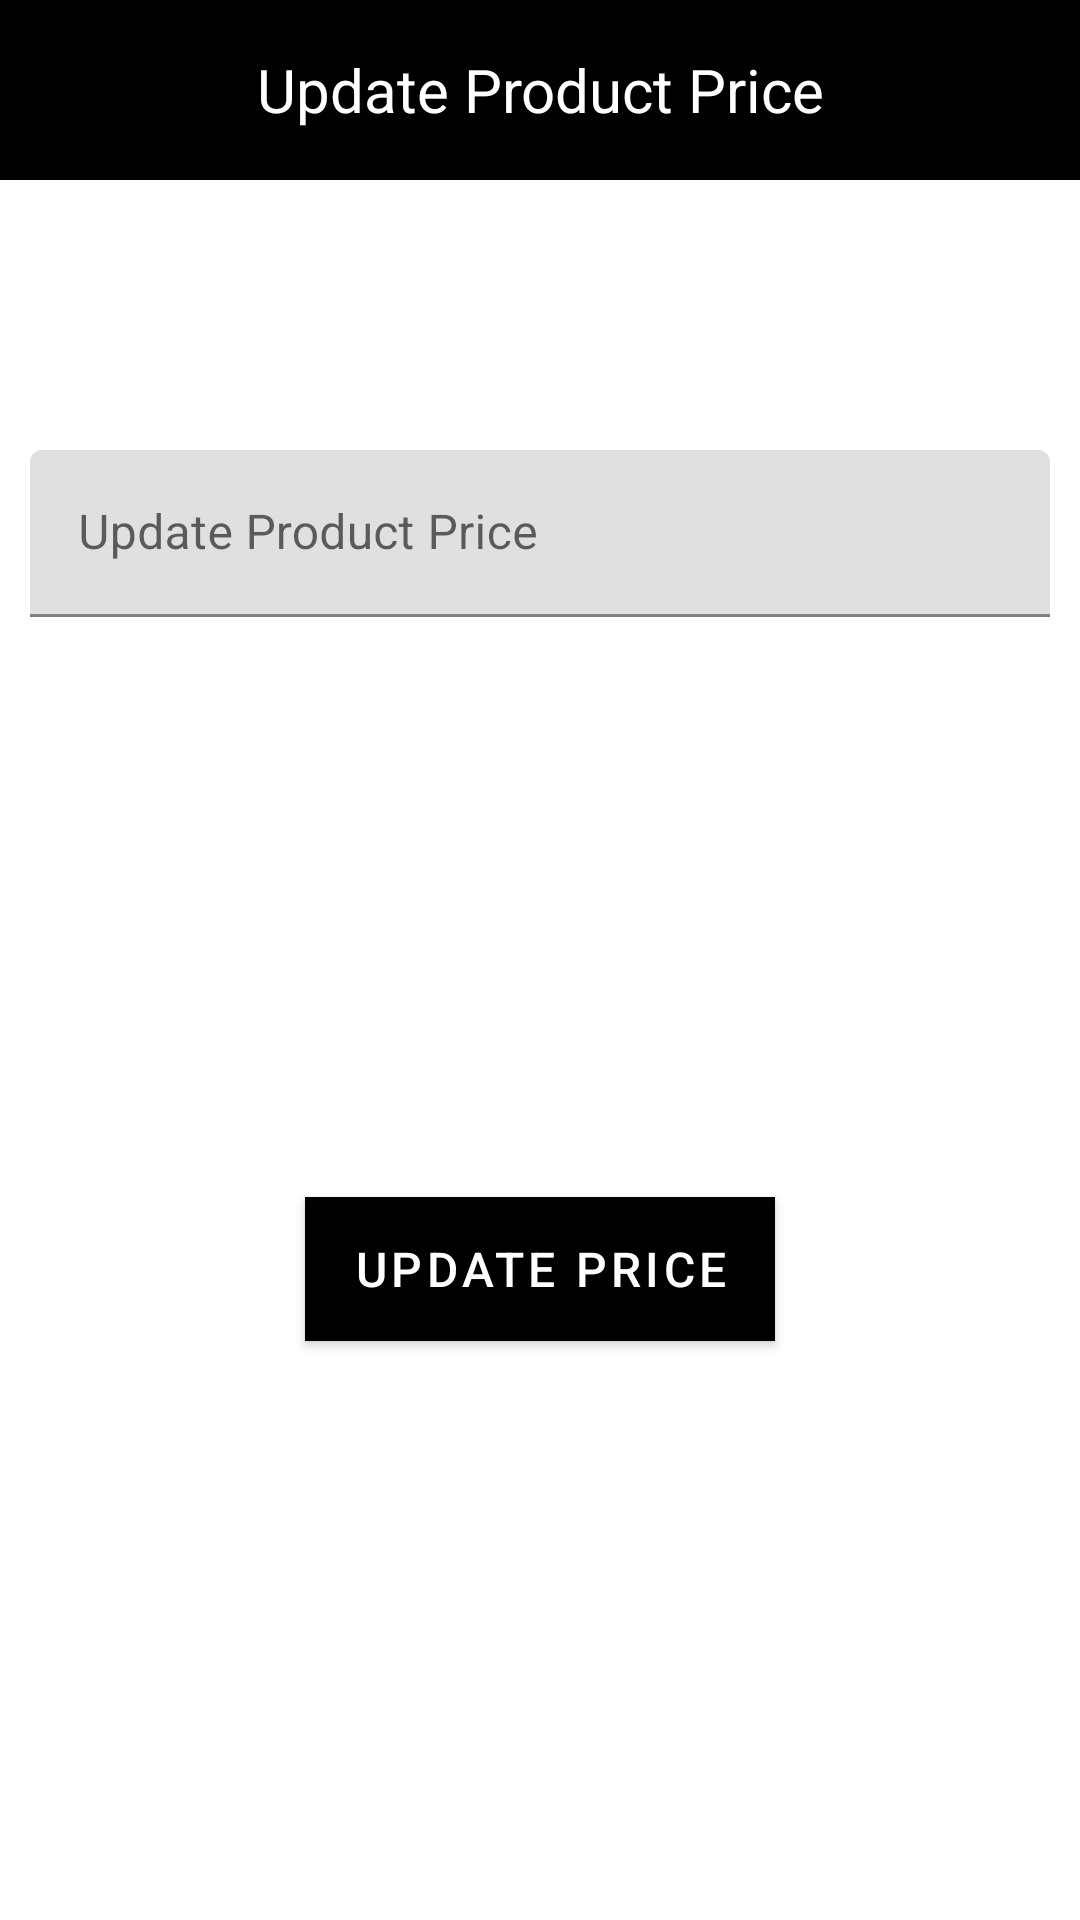

Layout XML and referenced resources for this Android screen:
<!-- AndroidManifest.xml: activity theme Theme.PatachouxAdmin.NoActionBar -->
<!-- res/layout/activity_update_product_price.xml -->
<?xml version="1.0" encoding="utf-8"?>
<androidx.constraintlayout.widget.ConstraintLayout xmlns:android="http://schemas.android.com/apk/res/android"
    xmlns:app="http://schemas.android.com/apk/res-auto"
    xmlns:tools="http://schemas.android.com/tools"
    android:layout_width="match_parent"
    android:layout_height="match_parent"
    android:background="@color/yellow"
    tools:context=".User.UpdateProductPriceActivity">
    <androidx.constraintlayout.widget.ConstraintLayout
        android:layout_width="match_parent"
        android:orientation="vertical"
        app:layout_constraintEnd_toEndOf="parent"
        app:layout_constraintStart_toStartOf="parent"
        app:layout_constraintTop_toTopOf="parent"
        android:background="@color/black"
        android:layout_height="60dp">

        <ImageView
            android:id="@+id/imageView"
            android:layout_width="30dp"
            android:layout_height="30dp"
            android:layout_marginLeft="20dp"
            android:onClick="finish"
            app:layout_constraintBottom_toBottomOf="parent"
            app:layout_constraintStart_toStartOf="parent"
            app:layout_constraintTop_toTopOf="parent"
            app:srcCompat="@drawable/arrow_back" />

        <TextView
            android:layout_width="wrap_content"
            android:layout_height="60dp"
            android:gravity="center"
            android:text="Update Product Price"
            android:textColor="@color/white"
            android:textSize="20sp"
            app:layout_constraintBottom_toBottomOf="parent"
            app:layout_constraintEnd_toEndOf="parent"
            app:layout_constraintStart_toStartOf="parent"
            app:layout_constraintTop_toTopOf="parent" />
    </androidx.constraintlayout.widget.ConstraintLayout>

    <com.google.android.material.textfield.TextInputLayout
        android:id="@+id/input_product_price"
        android:layout_width="match_parent"
        android:layout_height="wrap_content"
        android:layout_marginStart="10dp"
        android:layout_marginEnd="10dp"
        android:hint="Update Product Price"
        android:layout_marginTop="150dp"
        app:layout_constraintEnd_toEndOf="parent"
        app:layout_constraintStart_toStartOf="parent"
        app:layout_constraintTop_toTopOf="parent"
        tools:ignore="HardcodedText">

        <com.google.android.material.textfield.TextInputEditText
            android:id="@+id/product_price"

            android:layout_width="match_parent"
            android:layout_height="wrap_content"
            android:inputType="number" />
    </com.google.android.material.textfield.TextInputLayout>

    <Button
        android:id="@+id/button"
        android:layout_width="wrap_content"
        android:layout_height="wrap_content"
        android:onClick="savePrice"
        android:text="Update Price"
        android:background="@color/black"
        app:backgroundTint="@color/black"
        android:textColor="@color/white"
        android:textSize="16sp"
        app:layout_constraintBottom_toBottomOf="parent"
        app:layout_constraintEnd_toEndOf="parent"
        app:layout_constraintStart_toStartOf="parent"
        app:layout_constraintTop_toBottomOf="@+id/input_product_price" />

</androidx.constraintlayout.widget.ConstraintLayout>
<!-- resources referenced by this layout -->
<resources>
  <style name="Theme.PatachouxAdmin.NoActionBar">
          <item name="windowActionBar">false</item>
          <item name="windowNoTitle">true</item>
      </style>
  <!-- not gathered from this repository: default colours our renderer supplied (Android Studio template values) -->
  <color name="black">#FF000000</color>
  <color name="white">#FFFFFFFF</color>
</resources>
